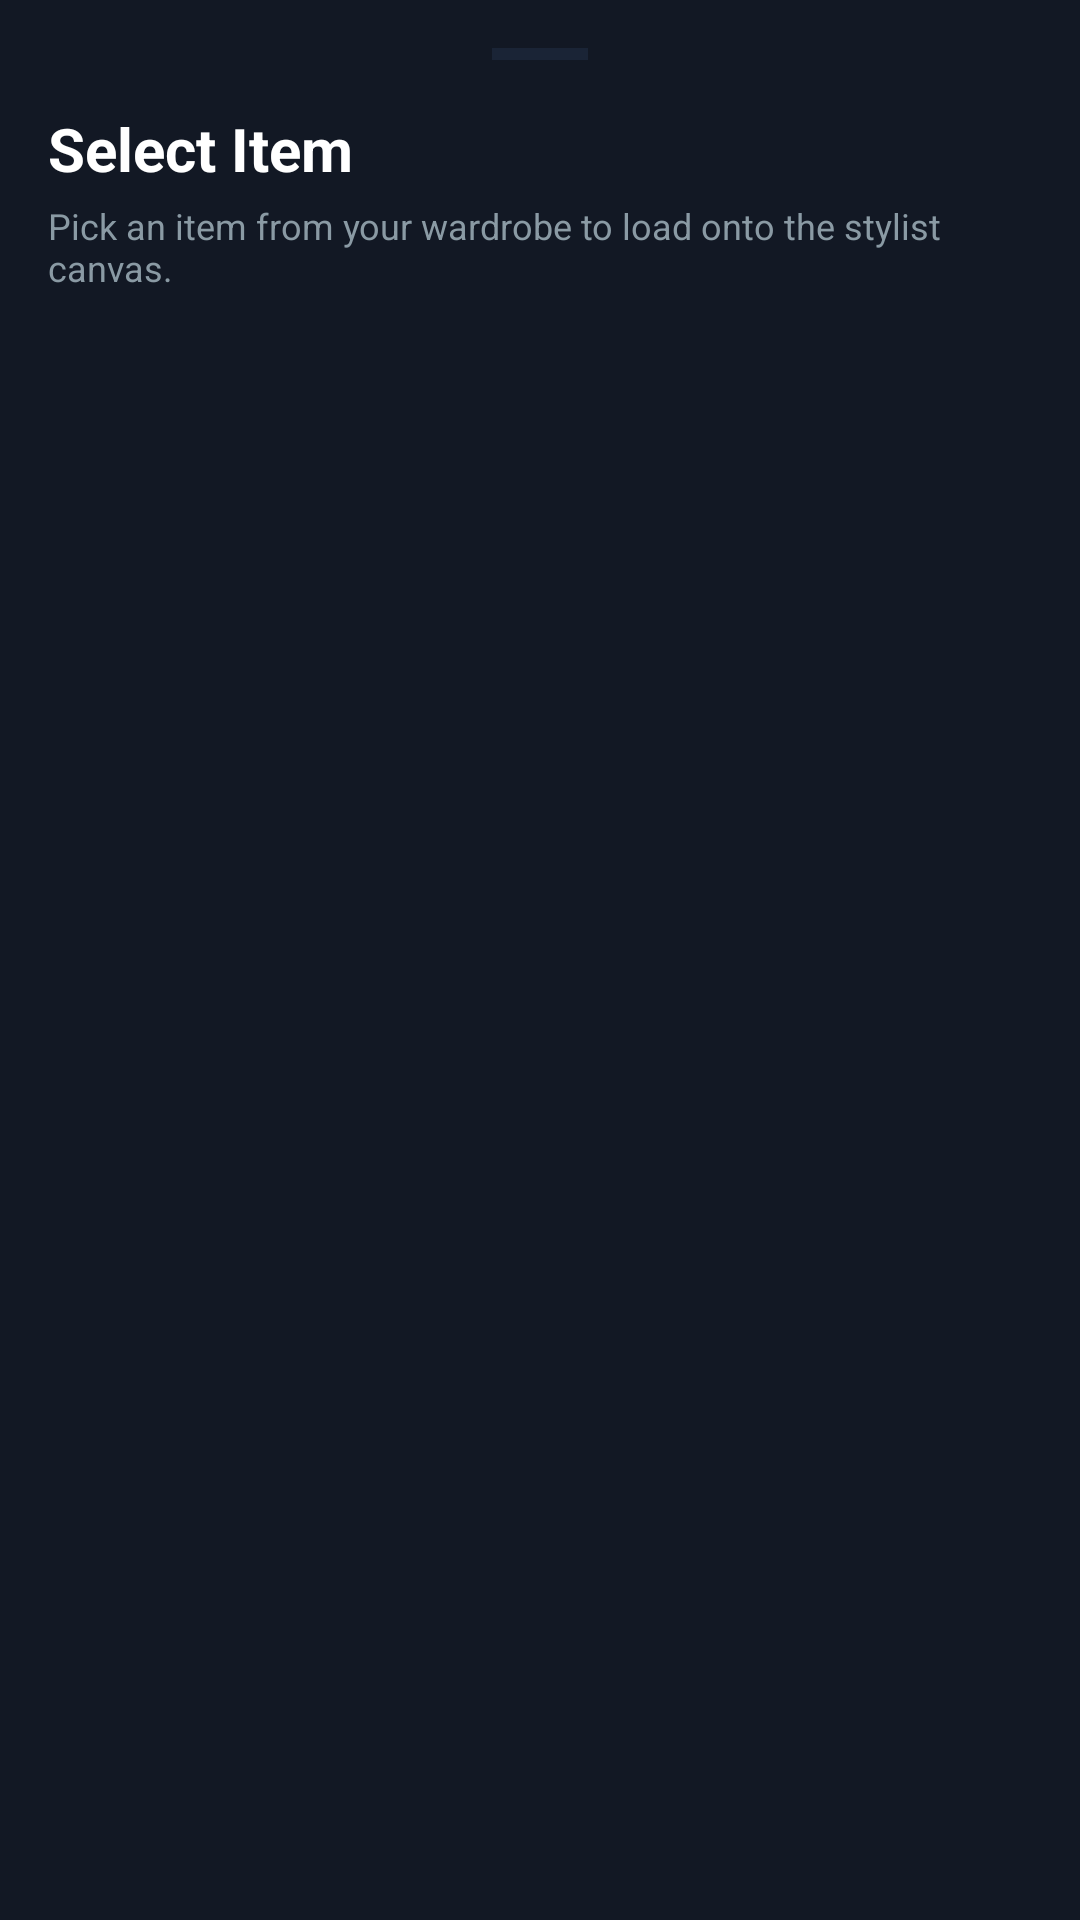

The Android layout XML behind this screen, and the referenced resources:
<!-- AndroidManifest.xml: application theme Theme.SmartWardrobe -->
<!-- res/layout/dialog_select_clothing.xml -->
<?xml version="1.0" encoding="utf-8"?>
<LinearLayout
    xmlns:android="http://schemas.android.com/apk/res/android"
    xmlns:app="http://schemas.android.com/apk/res-auto"
    android:layout_width="match_parent"
    android:layout_height="wrap_content"
    android:orientation="vertical"
    android:padding="16dp"
    android:background="?attr/colorSurfaceContainer">

    
    <View
        android:layout_width="32dp"
        android:layout_height="4dp"
        android:layout_gravity="center_horizontal"
        android:layout_marginBottom="16dp"
        android:background="?attr/colorOutlineVariant"
        android:backgroundTint="?attr/colorOutlineVariant" />

    
    <TextView
        android:id="@+id/text_dialog_title"
        android:layout_width="match_parent"
        android:layout_height="wrap_content"
        android:text="Select Item"
        android:textSize="20sp"
        android:textStyle="bold"
        android:textColor="?attr/colorOnSurface"
        android:layout_marginBottom="4dp" />

    <TextView
        android:id="@+id/text_dialog_subtitle"
        android:layout_width="match_parent"
        android:layout_height="wrap_content"
        android:text="Pick an item from your wardrobe to load onto the stylist canvas."
        android:textSize="12sp"
        android:textColor="?attr/colorOnSurfaceVariant"
        android:layout_marginBottom="16dp" />

    
    <TextView
        android:id="@+id/text_dialog_empty"
        android:layout_width="match_parent"
        android:layout_height="wrap_content"
        android:layout_marginVertical="32dp"
        android:gravity="center"
        android:text="No items found for this category."
        android:textSize="14sp"
        android:textColor="?attr/colorOnSurfaceVariant"
        android:visibility="gone" />

    
    <androidx.recyclerview.widget.RecyclerView
        android:id="@+id/recycler_select_clothing"
        android:layout_width="match_parent"
        android:layout_height="280dp"
        android:scrollbars="vertical"
        app:layoutManager="androidx.recyclerview.widget.GridLayoutManager"
        app:spanCount="2" />

</LinearLayout>
<!-- resources referenced by this layout -->
<resources>
  <style name="Theme.SmartWardrobe" parent="Theme.Material3.Dark.NoActionBar">
  
          
          <item name="colorPrimary">@color/primary</item>
          <item name="colorOnPrimary">@color/on_primary</item>
          <item name="colorPrimaryContainer">@color/primary_container</item>
          <item name="colorOnPrimaryContainer">@color/on_primary_container</item>
  
          
          <item name="colorSecondary">@color/secondary</item>
          <item name="colorOnSecondary">@color/on_secondary</item>
          <item name="colorSecondaryContainer">@color/secondary_container</item>
          <item name="colorOnSecondaryContainer">@color/on_secondary_container</item>
  
          
          <item name="colorTertiary">@color/tertiary</item>
          <item name="colorOnTertiary">@color/on_tertiary</item>
  
          
          <item name="colorSurface">@color/surface</item>
          <item name="colorOnSurface">@color/on_surface</item>
          <item name="colorSurfaceVariant">@color/surface_variant</item>
          <item name="colorOnSurfaceVariant">@color/on_surface_variant</item>
  
          
          <item name="colorSurfaceContainer">@color/surface_card</item>
          <item name="colorSurfaceContainerLow">@color/surface_card</item>
          <item name="colorSurfaceContainerHigh">@color/surface_card</item>
          <item name="colorSurfaceContainerHighest">#1C2638</item>
  
          
          <item name="colorOutline">@color/surface_card_stroke</item>
          <item name="colorOutlineVariant">@color/surface_card_stroke</item>
  
          
          <item name="colorError">#F44336</item>
  
          
          <item name="android:colorBackground">@color/surface</item>
  
          
          <item name="android:statusBarColor">@color/surface</item>
          <item name="android:windowLightStatusBar">false</item>
  
          
          <item name="android:navigationBarColor">@color/surface</item>
  
      </style>
  <color name="primary">#3F51B5</color>
  <color name="on_primary">#FFFFFF</color>
  <color name="primary_container">#1A2050</color>
  <color name="on_primary_container">#C5CAF6</color>
  <color name="secondary">#E91E63</color>
  <color name="on_secondary">#FFFFFF</color>
  <color name="secondary_container">#3E001E</color>
  <color name="on_secondary_container">#FFD9E3</color>
  <color name="tertiary">#FFB900</color>
  <color name="on_tertiary">#FFFFFF</color>
  <color name="surface">#0C101B</color>
  <color name="on_surface">#FFFFFF</color>
  <color name="surface_variant">#1A2436</color>
  <color name="on_surface_variant">#8A9AA4</color>
  <color name="surface_card">#121824</color>
  <color name="surface_card_stroke">#1A2436</color>
</resources>
